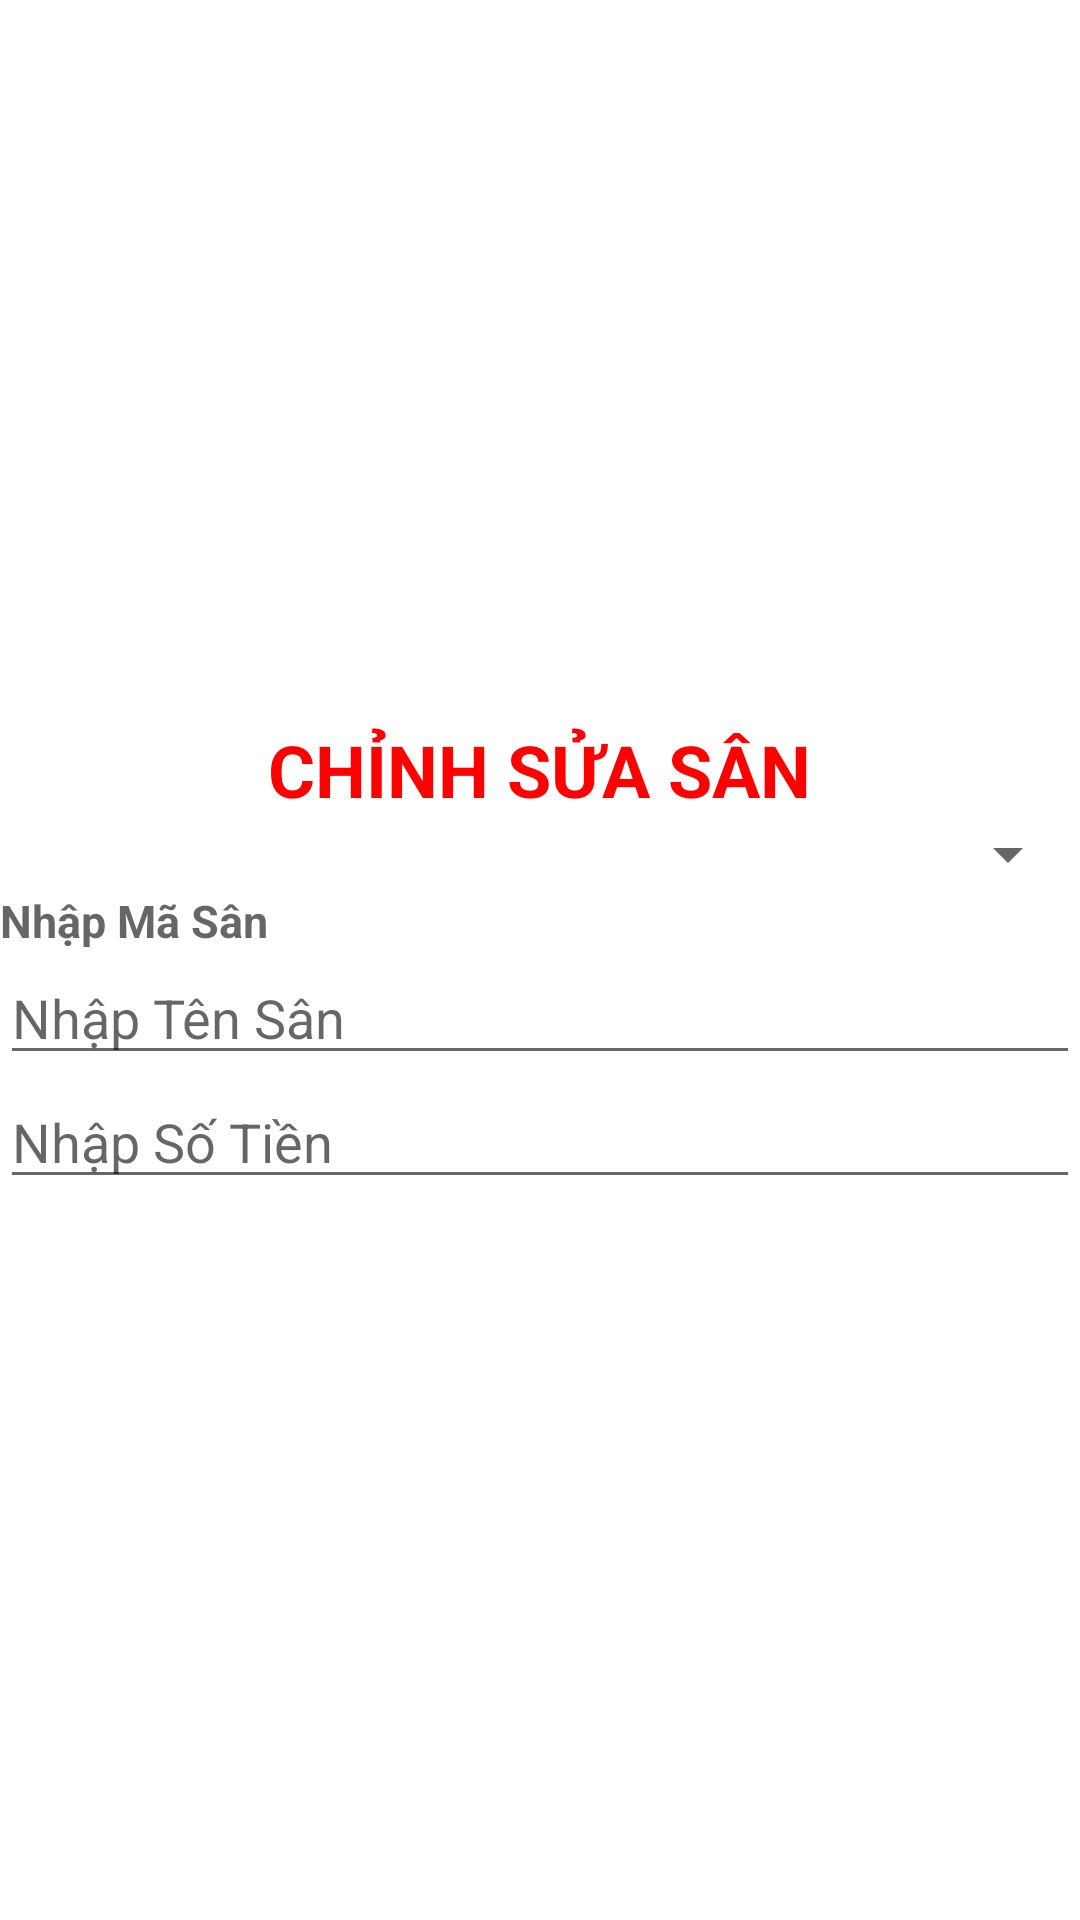

The Android layout XML behind this screen, and the referenced resources:
<!-- AndroidManifest.xml: application theme Theme.MOB2041_DuAnMau -->
<!-- res/layout/dialog_suasan.xml -->
<?xml version="1.0" encoding="utf-8"?>
<LinearLayout xmlns:android="http://schemas.android.com/apk/res/android"
    android:layout_width="match_parent"
    android:layout_height="wrap_content"
    android:orientation="vertical"
    android:gravity="center"
    android:layout_margin="10dp">

    <TextView
        android:layout_width="wrap_content"
        android:layout_height="wrap_content"
        android:text="CHỈNH SỬA SÂN"
        android:textColor="#FF0000"
        android:textSize="24sp"
        android:textStyle="bold" />

    <Spinner
        android:layout_width="match_parent"
        android:layout_height="wrap_content"
        android:id="@+id/spnLoaiSach"/>

    <TextView
        android:id="@+id/txtMaSach"
        android:layout_width="match_parent"
        android:layout_height="wrap_content"
        android:hint="Nhập Mã Sân"
        android:textSize="15sp"
        android:textStyle="bold" />

    <EditText
        android:layout_width="match_parent"
        android:layout_height="wrap_content"
        android:id="@+id/edtTenSach"
        android:hint="Nhập Tên Sân"/>

    <EditText
        android:layout_width="match_parent"
        android:layout_height="wrap_content"
        android:id="@+id/edtTien"
        android:hint="Nhập Số Tiền"/>






</LinearLayout>
<!-- resources referenced by this layout -->
<resources>
  <style name="Theme.MOB2041_DuAnMau" parent="Theme.MaterialComponents.DayNight.NoActionBar">
          
          <item name="colorPrimary">@color/purple_500</item>
          <item name="colorPrimaryVariant">@color/purple_700</item>
          <item name="colorOnPrimary">@color/white</item>
          
          <item name="colorSecondary">@color/teal_200</item>
          <item name="colorSecondaryVariant">@color/teal_700</item>
          <item name="colorOnSecondary">@color/black</item>
          
          <item name="android:statusBarColor" tools:targetApi="l">?attr/colorPrimaryVariant</item>
          
      </style>
  <!-- not gathered from this repository: default colours our renderer supplied (Android Studio template values) -->
  <color name="purple_500">#FF6200EE</color>
  <color name="purple_700">#FF3700B3</color>
  <color name="teal_200">#FF03DAC5</color>
  <color name="teal_700">#FF018786</color>
  <color name="black">#FF000000</color>
  <color name="white">#FFFFFFFF</color>
</resources>
